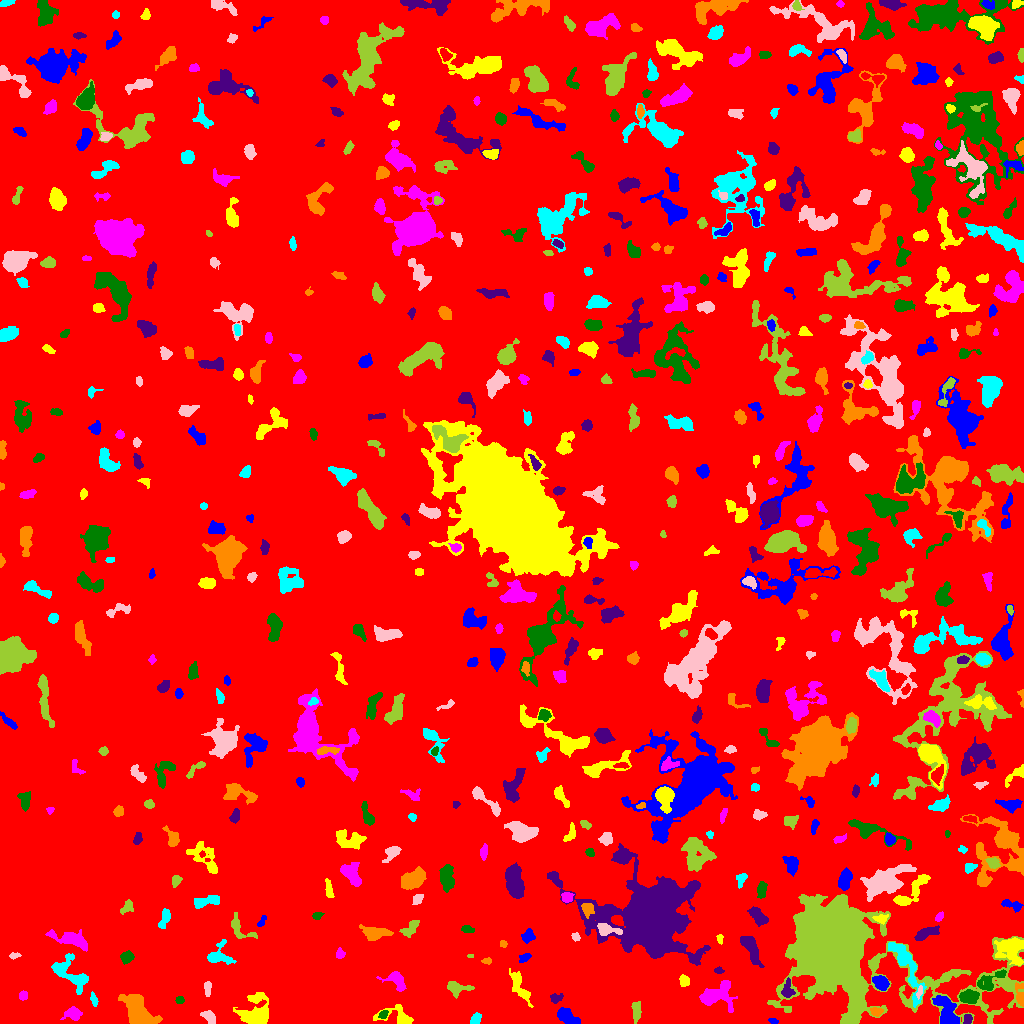

Values plotted in this chart, from the file beside it:
ID, X, Y, A, B, theta, total_flux, mu_max, mu_median, mu_mean, R_fwhm, R_e, R10, R90, x_start, x_end, y_start, y_end, area, greylevel
0, 535.3, 520.9, 302.8, 289.3, 0.659, 1954310, 13.0, 2.0, 2.305, 79.09, 246.7, 94.03, 392.7, 0, 1023, 0, 1023, 847858, 2.305
1, 773.4, 2.441, 2.278, 1.328, -0.317, 93.0, 4.0, 1.0, 1.755, 2.877, 2.111, 0.7979, 3.523, 768, 778, 0, 5, 53, 7.755
2, 257.3, 9.554, 7.802, 6.74, -1.548, 2204, 11.0, 2.0, 3.476, 6.933, 6.699, 2.646, 11.63, 233, 268, 0, 31, 634, 8.476
3, 72.94, 9.82, 4.437, 3.145, 0.05872, 723.0, 7.0, 4.0, 3.785, 5.585, 4.549, 1.784, 6.933, 60, 82, 3, 17, 191, 7.785
4, 383, 9.251, 2.343, 1.746, 0.7289, 179.0, 6.0, 2.0, 2.486, 3.241, 2.523, 0.7979, 4.029, 378, 388, 5, 13, 72, 10.49
5, 967.6, 4.25, 2.529, 1.817, 1.295, 188.0, 5.0, 2.0, 2.293, 3.432, 2.706, 0.9772, 4.184, 963, 972, 0, 9, 82, 10.29
6, 876.2, 11.92, 2.926, 2.141, -0.03403, 491.0, 8.0, 5.0, 4.96, 4.82, 3.241, 1.382, 4.82, 870, 883, 7, 16, 99, 11.96
7, 475.1, 4.319, 3.266, 2.315, 0.9142, 270.0, 4.0, 2.0, 2.5, 5.352, 3.432, 1.382, 5.171, 470, 481, 0, 11, 108, 7.5
8, 208.8, 6.66, 3.732, 2.328, -0.7971, 483.0, 9.0, 3.0, 3.286, 3.523, 3.568, 1.382, 5.781, 200, 215, 0, 13, 147, 8.286
9, 636.1, 12.05, 4.867, 1.993, 1.553, 782.0, 11.0, 4.0, 4.711, 4.37, 3.868, 1.493, 6.257, 631, 641, 0, 22, 166, 8.711
10, 751.7, 9.112, 4.037, 2.861, 0.6559, 276.0, 4.0, 1.0, 1.533, 5.262, 3.742, 1.382, 5.997, 744, 762, 2, 15, 180, 9.533
11, 566.8, 7.423, 5.823, 3.086, -0.566, 1259, 11.0, 5.0, 4.733, 5.323, 5.109, 1.954, 8.019, 557, 580, 0, 16, 266, 8.733
12, 398.3, 6.31, 9.684, 4.497, -0.2023, 1289, 11.0, 3.0, 4.172, 4.652, 5.015, 1.954, 8.722, 373, 413, 0, 19, 309, 8.172
13, 715.5, 27.88, 8.66, 5.586, 0.1865, 2994, 15.0, 5.0, 5.444, 6.18, 6.84, 2.585, 11.41, 699, 737, 11, 43, 550, 10.44
14, 179.6, 23.34, 2.008, 1.794, -0.08452, 110.0, 4.0, 2.0, 1.746, 3.29, 2.394, 0.7979, 3.827, 175, 184, 20, 27, 63, 7.746
15, 555.8, 25.79, 3.197, 2.177, 0.2722, 213.0, 5.0, 2.0, 2.048, 3.432, 2.985, 1.128, 4.853, 550, 563, 20, 30, 104, 7.048
16, 138.6, 9.831, 8.747, 5.077, -0.9455, 7702, 35.0, 8.0, 10.7, 6.956, 7.001, 2.706, 12.3, 118, 162, 0, 29, 720, 14.7
17, 93.6, 24.27, 3.506, 1.521, -1.257, 166.0, 4.0, 2.0, 2.0, 4.184, 2.877, 1.128, 4.549, 90, 98, 17, 32, 83, 7.0
18, 919.4, 31.85, 3.135, 1.245, 1.295, 151.0, 6.0, 2.0, 2.397, 3.038, 2.459, 0.7979, 3.742, 916, 922, 24, 38, 63, 12.4
19, 840.9, 74.32, 41.74, 22.73, -0.3189, 114050, 65.0, 6.0, 11.38, 14.94, 23.87, 8.176, 45.81, 767, 1023, 0, 129, 10023, 14.38
20, 367.2, 27.62, 6.421, 2.293, -0.1763, 774.0, 7.0, 3.0, 3.047, 5.441, 4.754, 1.954, 7.674, 352, 382, 22, 33, 254, 8.047
21, 946.8, 10.17, 8.595, 4.182, -1.222, 1616, 11.0, 3.0, 3.438, 5.293, 5.863, 2.257, 10.28, 932, 959, 0, 28, 470, 10.44
22, 519.8, 35.82, 9.688, 3.056, -1.079, 1005, 7.0, 3.0, 3.102, 6.103, 5.863, 2.257, 9.167, 509, 533, 16, 55, 324, 7.102
23, 23.02, 27.83, 2.501, 2.063, 1.535, 179.0, 3.0, 3.0, 2.295, 4.37, 3.038, 1.262, 4.334, 19, 27, 23, 33, 78, 7.295
24, 968.8, 26.39, 4.731, 2.991, -0.02832, 1167, 10.0, 5.0, 4.966, 6.333, 4.787, 1.954, 7.378, 959, 979, 20, 34, 235, 11.97
25, 787.6, 33.62, 5.002, 2.835, -1.555, 340.0, 4.0, 2.0, 2.086, 5.971, 4.068, 1.596, 6.283, 781, 795, 26, 46, 163, 10.09
26, 1020, 28.29, 7.023, 2.046, -1.412, 142.0, 3.0, 1.0, 0.8987, 2.821, 3.568, 1.128, 5.557, 1015, 1023, 17, 41, 158, 9.899
27, 906.1, 58.36, 17.78, 4.279, -1.158, 2630, 12.0, 4.0, 4.188, 6.155, 7.838, 2.764, 12.46, 888, 926, 16, 81, 628, 10.19
28, 207.5, 35.36, 3.761, 1.612, 1.567, 189.0, 4.0, 2.0, 1.89, 4.37, 3.141, 1.128, 4.983, 204, 211, 27, 42, 100, 6.89
29, 457.9, 34.69, 6.22, 2.98, 0.01754, 618.0, 8.0, 2.5, 2.711, 4.82, 4.478, 1.693, 7.069, 447, 474, 25, 42, 228, 7.711
30, 642.4, 43.48, 3.445, 1.624, -0.001504, 149.0, 4.0, 2.0, 1.795, 3.656, 2.706, 0.9772, 4.514, 636, 653, 39, 47, 83, 6.795
31, 881, 40.82, 3.826, 3.03, -0.6138, 1055, 12.0, 5.0, 5.223, 5.171, 4.297, 1.693, 6.91, 872, 889, 33, 48, 202, 11.22
32, 684, 42.96, 2.677, 2.283, -1.384, 340.0, 7.0, 3.0, 3.119, 3.909, 3.141, 1.128, 4.886, 679, 689, 37, 49, 109, 8.119
33, 397.1, 42.72, 5.716, 3.523, -0.7347, 836.0, 8.0, 3.0, 3.304, 5.997, 4.549, 1.784, 7.313, 376, 406, 32, 52, 253, 8.304
34, 989.7, 41.91, 8.708, 3.74, 0.5821, 770.0, 8.0, 3.0, 2.76, 4.787, 5.232, 1.871, 8.253, 977, 1006, 33, 54, 279, 9.76
35, 718.2, 52.84, 1.817, 1.354, -0.3624, 68.0, 4.0, 1.0, 1.172, 2.394, 1.784, 0.5642, 3.09, 714, 724, 50, 57, 58, 7.172
36, 486.6, 62.55, 2.384, 1.48, 0.04858, 122.0, 4.0, 2.0, 2.068, 3.478, 2.326, 0.9772, 3.785, 481, 491, 59, 66, 59, 7.068
37, 70.26, 49.99, 11.41, 5.77, -0.7192, 1384, 8.0, 2.0, 2.577, 6.723, 6.699, 2.523, 10.91, 51, 88, 29, 70, 537, 7.577
38, 13.71, 67.62, 2.381, 1.05, 0.09135, 42.0, 2.0, 1.0, 0.6774, 3.29, 1.954, 0.7979, 3.038, 9, 21, 64, 71, 62, 6.677
39, 470.4, 67.5, 1.558, 0.8522, 0.0, 42.0, 3.0, 1.0, 1.615, 1.954, 1.382, 0.5642, 2.326, 467, 473, 66, 69, 26, 7.615
40, 304.8, 75.58, 7.819, 4.252, 0.705, 824.0, 9.0, 2.0, 2.321, 3.785, 5.232, 1.871, 8.938, 288, 316, 61, 87, 355, 7.321
41, 525.2, 66.16, 3.3, 1.832, 0.4784, 141.0, 3.0, 1.0, 1.533, 3.613, 2.932, 1.128, 4.687, 519, 531, 61, 70, 92, 7.533
42, 1011, 74.52, 6.937, 6.305, -0.7158, 2298, 12.0, 4.0, 4.232, 6.333, 7.114, 2.585, 11.62, 994, 1023, 58, 86, 543, 10.23
43, 339.8, 69.19, 2.402, 2.215, 1.431, 169.0, 4.0, 2.0, 2.036, 4.029, 2.821, 1.128, 4.549, 336, 345, 65, 76, 83, 7.036
44, 126.7, 66.6, 3, 2.547, 0.2597, 551.0, 9.0, 3.0, 3.88, 4.107, 3.478, 1.382, 5.585, 120, 134, 59, 73, 142, 8.88
45, 750.7, 75.78, 8.571, 2.87, -1.108, 926.0, 6.0, 2.0, 2.601, 7.442, 5.698, 2.257, 8.974, 740, 764, 56, 87, 356, 7.601
46, 503, 79.5, 1.806, 1.653, -0.6597, 94.0, 4.0, 2.0, 1.843, 3.038, 2.185, 0.7979, 3.523, 500, 507, 76, 83, 51, 6.843
47, 218.6, 67.99, 6.387, 5.76, 0.2517, 1476, 11.0, 4.0, 4.887, 5.557, 5.412, 2.111, 8.777, 207, 236, 59, 84, 302, 7.887
48, 575.5, 86.82, 2.228, 1.832, -0.8028, 151.0, 4.0, 2.0, 2.323, 3.909, 2.646, 0.9772, 3.909, 571, 580, 82, 91, 65, 8.323
49, 239.5, 95.32, 8.441, 3.964, -0.7646, 600.0, 6.0, 2.0, 2.469, 5.754, 4.82, 1.871, 7.527, 231, 257, 85, 111, 243, 7.469
50, 439.9, 78.49, 5.286, 2.399, 0.7942, 614.0, 8.0, 3.0, 3.181, 5.015, 3.989, 1.493, 6.408, 432, 451, 71, 94, 193, 8.181
51, 528.2, 87.43, 3.308, 2.745, 1.084, 300.0, 5.0, 2.0, 2.083, 3.868, 3.7, 1.382, 5.89, 521, 535, 80, 95, 144, 7.083
52, 719.6, 84.69, 2.387, 1.504, -1.439, 90.0, 3.0, 2.0, 1.579, 3.038, 2.326, 0.7979, 3.613, 716, 723, 79, 89, 57, 8.579
53, 71.21, 84.08, 9.751, 3.331, -0.2688, 1809, 9.0, 4.0, 4.277, 7.378, 6.383, 2.523, 10.22, 45, 87, 72, 94, 423, 8.277
54, 467.4, 94.35, 3.36, 1.689, -0.1429, 151.0, 3.0, 2.0, 1.697, 3.868, 3.038, 1.262, 4.787, 461, 474, 91, 98, 89, 6.697
55, 926.1, 90.49, 6.446, 2.378, 0.3881, 946.0, 8.0, 4.0, 4.149, 6.308, 4.82, 2.034, 7.485, 914, 939, 83, 98, 228, 8.149
56, 374.5, 90.6, 6.967, 3.336, -0.03296, 800.0, 6.0, 2.0, 2.556, 6.58, 5.14, 2.034, 8.349, 359, 393, 83, 99, 313, 7.556
57, 164.6, 105.3, 4.992, 2.079, 1.23, 483.0, 6.0, 3.0, 2.945, 5.202, 3.827, 1.596, 6.024, 158, 170, 95, 115, 164, 7.945
58, 606.9, 93.76, 6.484, 2.367, -0.1718, 663.0, 9.0, 3.0, 3.172, 4.184, 4.107, 1.493, 6.77, 597, 622, 88, 100, 209, 14.17
59, 410.5, 95.16, 5.65, 2.777, 0.7972, 654.0, 6.0, 3.0, 3.497, 6.864, 4.687, 1.784, 6.956, 399, 419, 86, 103, 187, 7.497
... 538 more rows
